Photos from the image-classification dataset "split" in the GitHub repository PrabhleenpKaur/breast-cancer-prediction. Its 2 classes are: benign, malignant.

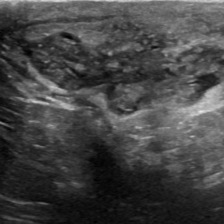
Label: malignant

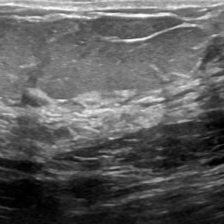
Label: benign

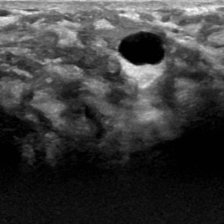
Label: malignant

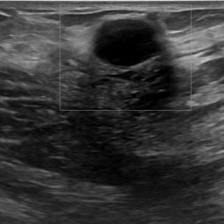
Label: malignant

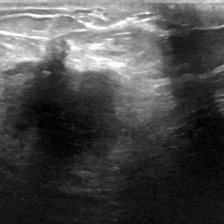
Label: benign

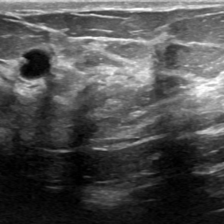
Label: malignant
